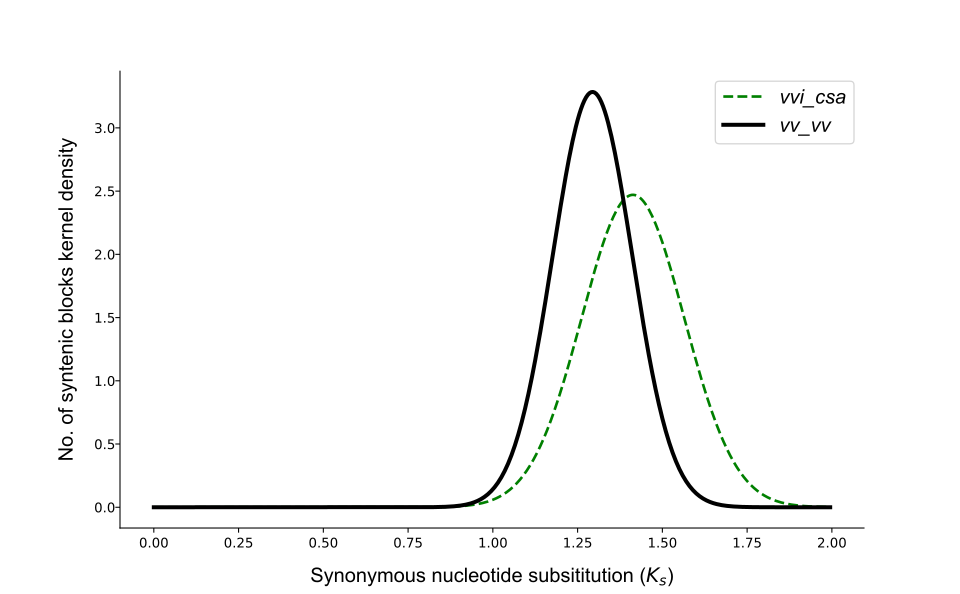

The file beside this chart, header and first rows:
, color, linewidth, linestyle, , , 
vvi_csa, green, 2, --, 2.471, 1.413, 0.2139
vv_vv, black, 3, -, 3.284, 1.294, 0.1659
